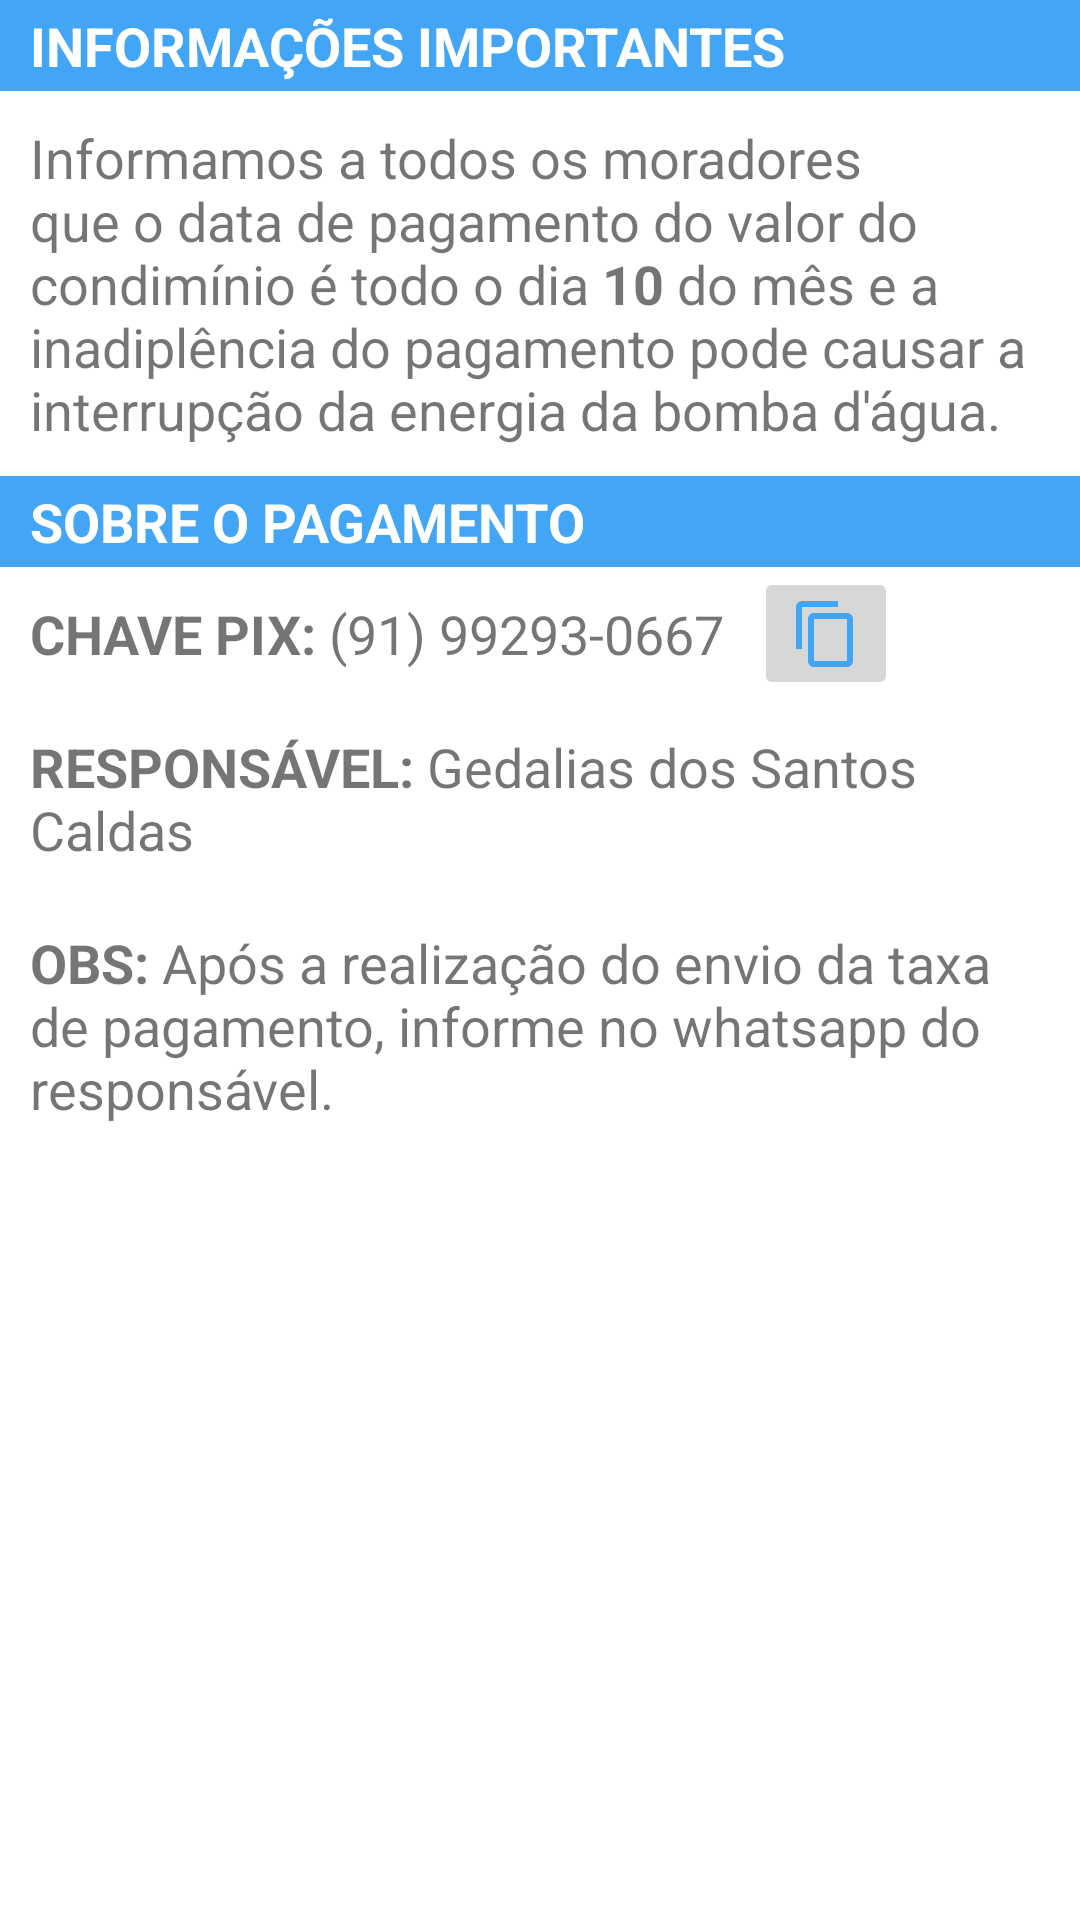

Produce the Android XML layout that renders to this screen, including the resource entries it uses.
<!-- AndroidManifest.xml: application theme Theme.AppCondominio -->
<!-- res/layout/fragment_inicio.xml -->
<?xml version="1.0" encoding="utf-8"?>
<FrameLayout xmlns:android="http://schemas.android.com/apk/res/android"
    xmlns:app="http://schemas.android.com/apk/res-auto"
    xmlns:tools="http://schemas.android.com/tools"
    android:layout_width="match_parent"
    android:layout_height="match_parent"
    tools:context=".presentation.fragment.InicioFragment">

    <LinearLayout
        android:layout_width="match_parent"
        android:layout_height="match_parent"
        android:orientation="vertical">

        <TextView
            android:id="@+id/textView"
            android:layout_width="match_parent"
            android:layout_height="wrap_content"
            android:text="@string/topico_informativo"
            tools:ignore="TextContrastCheck"
            style="@style/topico"/>

        <TextView
            android:id="@+id/textView2"
            android:layout_width="wrap_content"
            android:layout_height="wrap_content"
            android:text="@string/text_informativo"
            style="@style/topico_text"/>

        <TextView
            android:id="@+id/textView3"
            style="@style/topico"
            android:layout_width="match_parent"
            android:layout_height="wrap_content"
            android:text="@string/topico_dados_pagamento"
            tools:ignore="TextContrastCheck" />

        <LinearLayout
            android:layout_width="match_parent"
            android:layout_height="wrap_content"
            android:orientation="horizontal">

            <TextView
                android:id="@+id/textView5"
                style="@style/topico_text"
                android:layout_width="wrap_content"
                android:layout_height="match_parent"
                android:text="@string/chave_pix" />

            <ImageButton
                android:id="@+id/btnCopyPix"
                android:layout_width="wrap_content"
                android:layout_height="match_parent"
                android:src="@drawable/ic_baseline_content_copy_24"
                tools:ignore="TouchTargetSizeCheck,SpeakableTextPresentCheck" />
        </LinearLayout>

        <TextView
            android:id="@+id/textView6"
            style="@style/topico_text"
            android:layout_width="match_parent"
            android:layout_height="wrap_content"
            android:text="@string/responsavel" />

        <TextView
            android:id="@+id/textView4"
            android:layout_width="match_parent"
            android:layout_height="wrap_content"
            android:text="@string/text_dados_pagamento"
            style="@style/topico_text"/>

    </LinearLayout>

</FrameLayout>
<!-- resources referenced by this layout -->
<resources>
  <!-- drawable ic_baseline_content_copy_24 (drawable) -->
  <vector android:height="24dp" android:tint="#42A4F4"
      android:viewportHeight="24" android:viewportWidth="24"
      android:width="24dp" xmlns:android="http://schemas.android.com/apk/res/android">
      <path android:fillColor="@android:color/white" android:pathData="M16,1L4,1c-1.1,0 -2,0.9 -2,2v14h2L4,3h12L16,1zM19,5L8,5c-1.1,0 -2,0.9 -2,2v14c0,1.1 0.9,2 2,2h11c1.1,0 2,-0.9 2,-2L21,7c0,-1.1 -0.9,-2 -2,-2zM19,21L8,21L8,7h11v14z"/>
  </vector>
  <string name="chave_pix"><b>CHAVE PIX:</b> (91) 99293-0667</string>
  <string name="responsavel"><b>RESPONSÁVEL:</b> Gedalias dos Santos Caldas</string>
  <string name="text_dados_pagamento">
          <b>OBS:</b> Após a realização do envio da taxa de pagamento, informe no whatsapp do responsável.\n
      </string>
  <string name="text_informativo">
          Informamos a todos os moradores que o data de pagamento do valor do condimínio é todo o dia
          <b>10</b> do mês e a inadiplência do pagamento pode causar a interrupção da energia da bomba d\'água.
      </string>
  <string name="topico_dados_pagamento">SOBRE O PAGAMENTO</string>
  <string name="topico_informativo">INFORMAÇÕES IMPORTANTES</string>
  <style name="topico">
          <item name="android:textSize">18sp</item>
          <item name="android:background">@color/topic_color</item>
          <item name="android:paddingStart">10dp</item>
          <item name="android:paddingTop">3dp</item>
          <item name="android:paddingBottom">3dp</item>
          <item name="android:textStyle">bold</item>
          <item name="android:textColor">@color/white</item>
      </style>
  <style name="topico_text">
          <item name="android:padding">10dp</item>
          <item name="android:textSize">18sp</item>
      </style>
  <style name="Theme.AppCondominio" parent="Theme.MaterialComponents.DayNight.DarkActionBar">
          
          <item name="colorPrimary">@color/navbar_color</item>
          <item name="colorPrimaryVariant">@color/purple_700</item>
          <item name="colorOnPrimary">@color/white</item>
          
          <item name="colorSecondary">@color/teal_200</item>
          <item name="colorSecondaryVariant">@color/teal_700</item>
          <item name="colorOnSecondary">@color/black</item>
          
          <item name="android:statusBarColor" tools:targetApi="l">?attr/colorPrimaryVariant</item>
          
      </style>
  <color name="topic_color">#42a5f5</color>
  <color name="white">#FFFFFFFF</color>
  <color name="navbar_color">#1976d2</color>
  <color name="purple_700">#FF3700B3</color>
  <color name="teal_200">#FF03DAC5</color>
  <color name="teal_700">#FF018786</color>
  <color name="black">#FF000000</color>
</resources>
